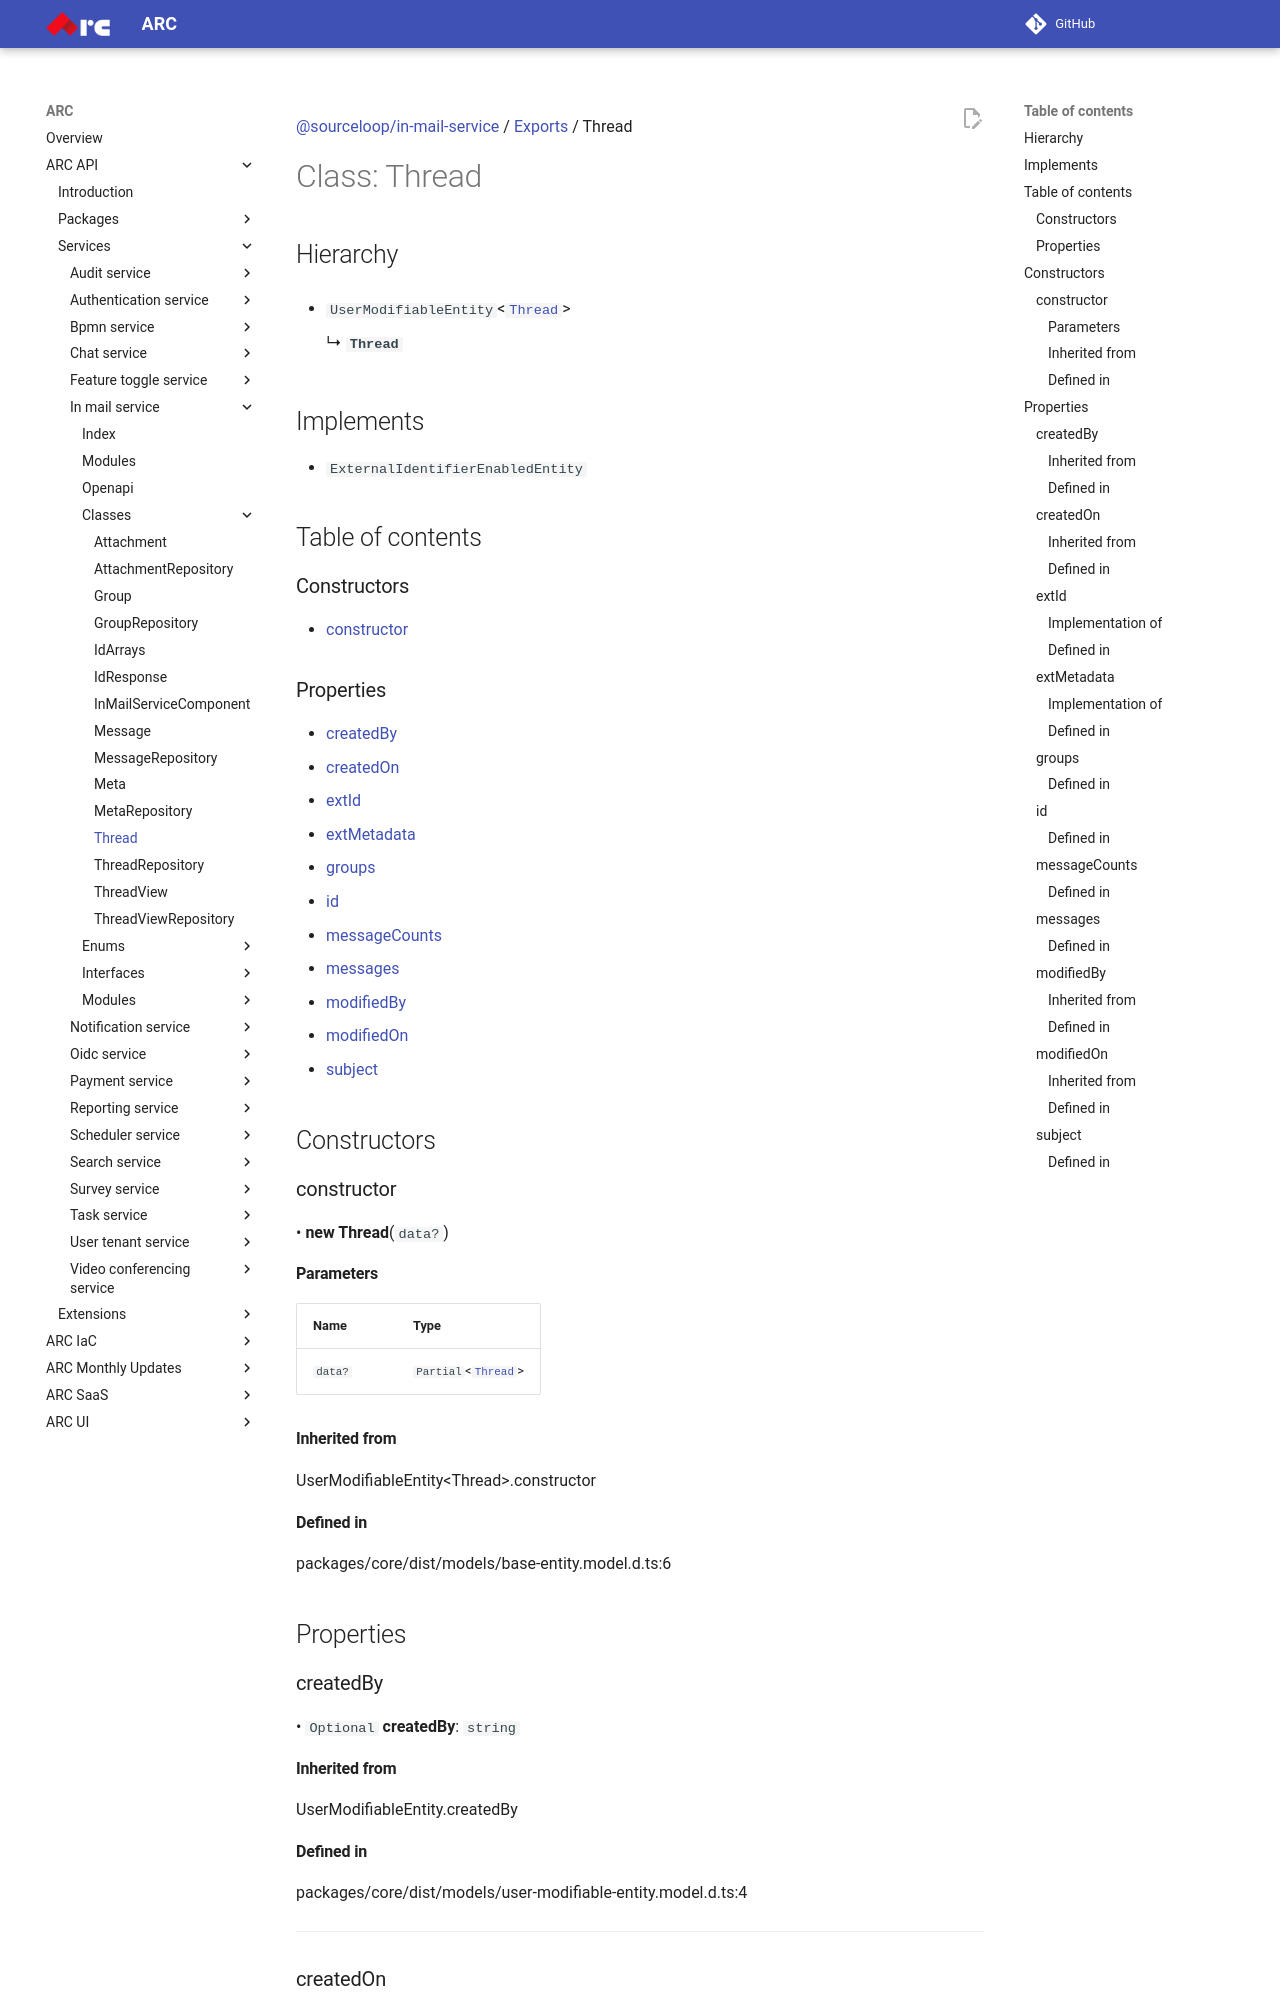

repository: sourcefuse/arc-docs · page: arc-api-docs/services/in-mail-service/classes/Thread/index.html · generator: mkdocs

[@sourceloop/in-mail-service](../README.md) / [Exports](../modules.md) / Thread

# Class: Thread

## Hierarchy

- `UserModifiableEntity`<[`Thread`](Thread.md)\>

  ↳ **`Thread`**

## Implements

- `ExternalIdentifierEnabledEntity`

## Table of contents

### Constructors

- [constructor](Thread.md#constructor)

### Properties

- [createdBy](Thread.md#createdby)
- [createdOn](Thread.md#createdon)
- [extId](Thread.md#extid)
- [extMetadata](Thread.md#extmetadata)
- [groups](Thread.md#groups)
- [id](Thread.md#id)
- [messageCounts](Thread.md#messagecounts)
- [messages](Thread.md#messages)
- [modifiedBy](Thread.md#modifiedby)
- [modifiedOn](Thread.md#modifiedon)
- [subject](Thread.md#subject)

## Constructors

### constructor

• **new Thread**(`data?`)

#### Parameters

| Name | Type |
| :------ | :------ |
| `data?` | `Partial`<[`Thread`](Thread.md)\> |

#### Inherited from

UserModifiableEntity<Thread\>.constructor

#### Defined in

packages/core/dist/models/base-entity.model.d.ts:6

## Properties

### createdBy

• `Optional` **createdBy**: `string`

#### Inherited from

UserModifiableEntity.createdBy

#### Defined in

packages/core/dist/models/user-modifiable-entity.model.d.ts:4

___

### createdOn

• `Optional` **createdOn**: `Date`

#### Inherited from

UserModifiableEntity.createdOn

#### Defined in

packages/core/dist/models/base-entity.model.d.ts:4

___

### extId

• `Optional` **extId**: `string`

#### Implementation of

ExternalIdentifierEnabledEntity.extId
